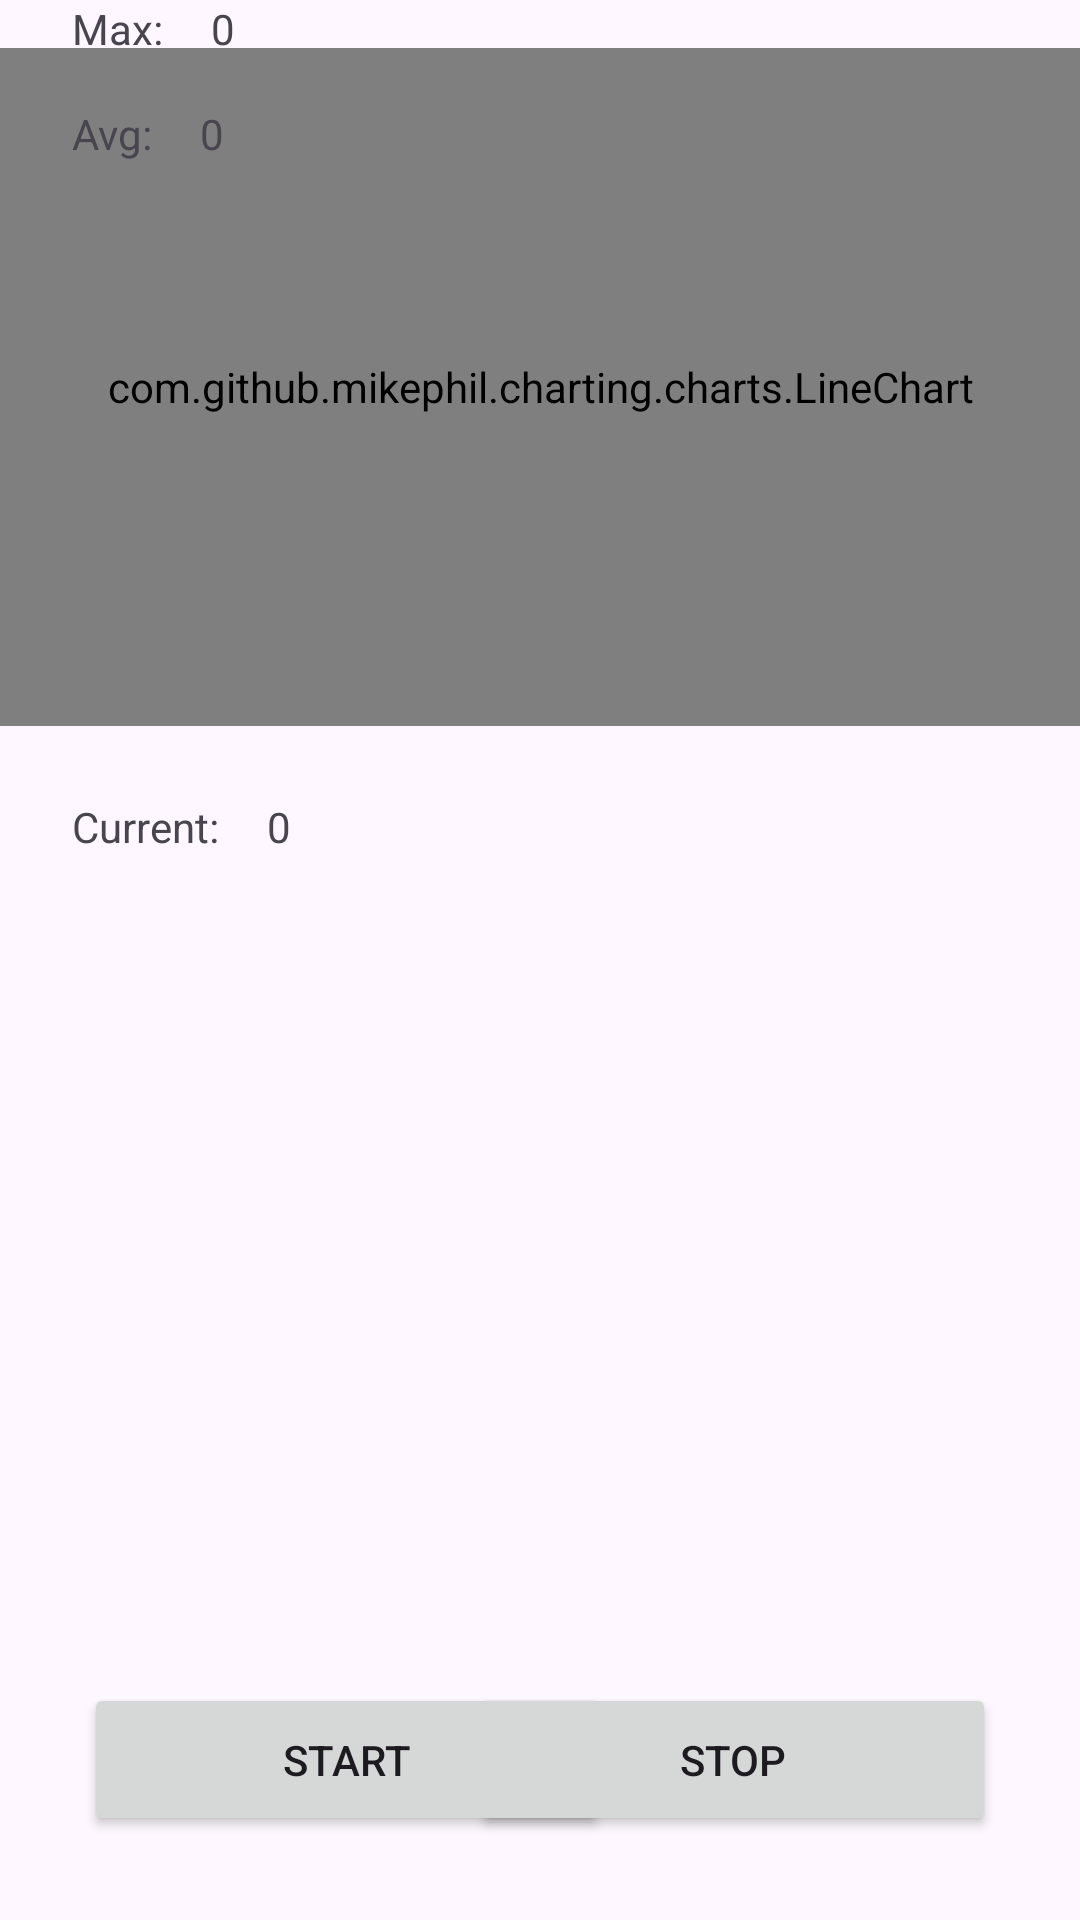

This screen was rendered from an Android layout file. Write that file and the resources it references.
<!-- AndroidManifest.xml: application theme Theme.Dyna -->
<!-- res/layout/live_data.xml -->
<?xml version="1.0" encoding="utf-8"?>
<androidx.constraintlayout.widget.ConstraintLayout xmlns:android="http://schemas.android.com/apk/res/android"
    xmlns:app="http://schemas.android.com/apk/res-auto"
    xmlns:tools="http://schemas.android.com/tools"
    android:layout_width="match_parent"
    android:layout_height="match_parent">


    <com.github.mikephil.charting.charts.LineChart
        android:id="@+id/lineChartLiveData"
        android:layout_width="match_parent"
        android:layout_height="226dp"
        android:layout_marginTop="16dp"
        app:layout_constraintTop_toTopOf="parent"
        tools:layout_editor_absoluteX="0dp" />

    <Button
        android:id="@+id/btnLdvStart"
        android:layout_width="175dp"
        android:layout_height="51dp"
        android:layout_marginStart="28dp"
        android:layout_marginBottom="28dp"
        android:text="Start"
        app:layout_constraintBottom_toBottomOf="parent"
        app:layout_constraintStart_toStartOf="parent" />

    <Button
        android:id="@+id/btnLdvStop"
        android:layout_width="175dp"
        android:layout_height="51dp"
        android:layout_marginEnd="28dp"
        android:layout_marginBottom="28dp"
        android:text="Stop"
        app:layout_constraintBottom_toBottomOf="parent"
        app:layout_constraintEnd_toEndOf="parent" />

    <TextView
        android:id="@+id/textView"
        android:layout_width="wrap_content"
        android:layout_height="wrap_content"
        android:layout_marginStart="24dp"
        android:text="Max:"
        app:layout_constraintStart_toStartOf="parent"
        tools:layout_editor_absoluteY="457dp" />

    <TextView
        android:id="@+id/txtMax"
        android:layout_width="wrap_content"
        android:layout_height="wrap_content"
        android:layout_marginStart="16dp"
        android:text="0"
        app:layout_constraintBottom_toBottomOf="@+id/textView"
        app:layout_constraintStart_toEndOf="@+id/textView"
        app:layout_constraintTop_toTopOf="@+id/textView" />

    <TextView
        android:id="@+id/textView3"
        android:layout_width="wrap_content"
        android:layout_height="wrap_content"
        android:layout_marginStart="24dp"
        android:layout_marginTop="16dp"
        android:text="Avg:"
        app:layout_constraintStart_toStartOf="parent"
        app:layout_constraintTop_toBottomOf="@+id/textView" />

    <TextView
        android:id="@+id/txtAvg"
        android:layout_width="wrap_content"
        android:layout_height="wrap_content"
        android:layout_marginStart="16dp"
        android:text="0"
        app:layout_constraintBottom_toBottomOf="@+id/textView3"
        app:layout_constraintStart_toEndOf="@+id/textView3"
        app:layout_constraintTop_toTopOf="@+id/textView3" />

    <TextView
        android:id="@+id/txtCurrentLabel"
        android:layout_width="wrap_content"
        android:layout_height="wrap_content"
        android:layout_marginStart="24dp"
        android:layout_marginTop="24dp"
        android:text="Current:"
        app:layout_constraintStart_toStartOf="parent"
        app:layout_constraintTop_toBottomOf="@+id/lineChartLiveData" />

    <TextView
        android:id="@+id/txtCurrent"
        android:layout_width="wrap_content"
        android:layout_height="wrap_content"
        android:layout_marginStart="16dp"
        android:text="0"
        app:layout_constraintBottom_toBottomOf="@+id/txtCurrentLabel"
        app:layout_constraintStart_toEndOf="@+id/txtCurrentLabel"
        app:layout_constraintTop_toTopOf="@+id/txtCurrentLabel" />



</androidx.constraintlayout.widget.ConstraintLayout>
<!-- resources referenced by this layout -->
<resources>
  <style name="Theme.Dyna" parent="Base.Theme.Dyna" />
  <style name="Base.Theme.Dyna" parent="Theme.Material3.DayNight.NoActionBar">
          
          
          <item name="materialCardViewStyle">@style/MaterialCardViewStyle</item>
      </style>
  <style name="MaterialCardViewStyle">
          <item name="cardCornerRadius">8dp</item>
          <item name="android:layout_marginStart">16dp</item>
          <item name="android:layout_marginTop">4dp</item>
          <item name="android:layout_marginEnd">16dp</item>
          <item name="android:layout_marginBottom">4dp</item>
          <item name="cardElevation">4dp</item>
          <item name="cardBackgroundColor">@color/muted_green</item>
      </style>
  <color name="muted_green">#6EAB71</color>
</resources>
